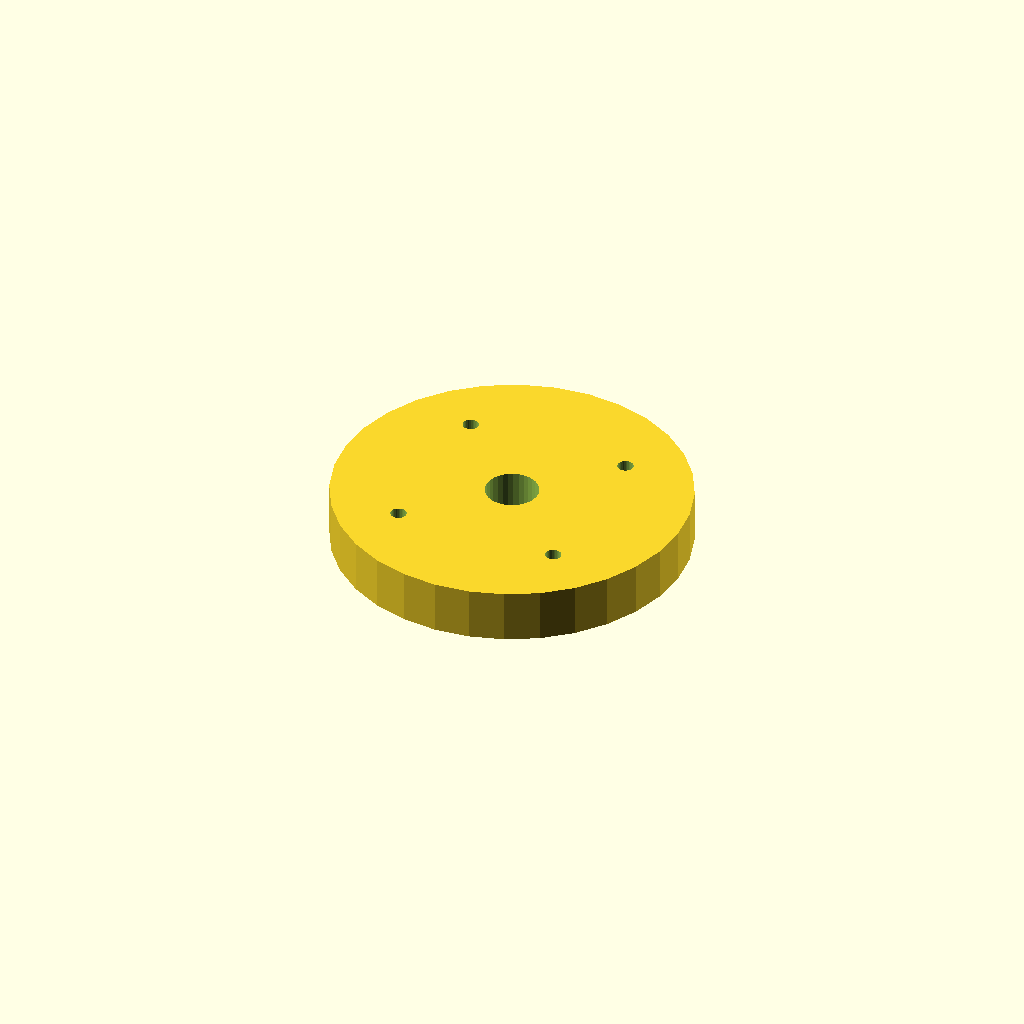
Cell 1 — every parameter at its default value.
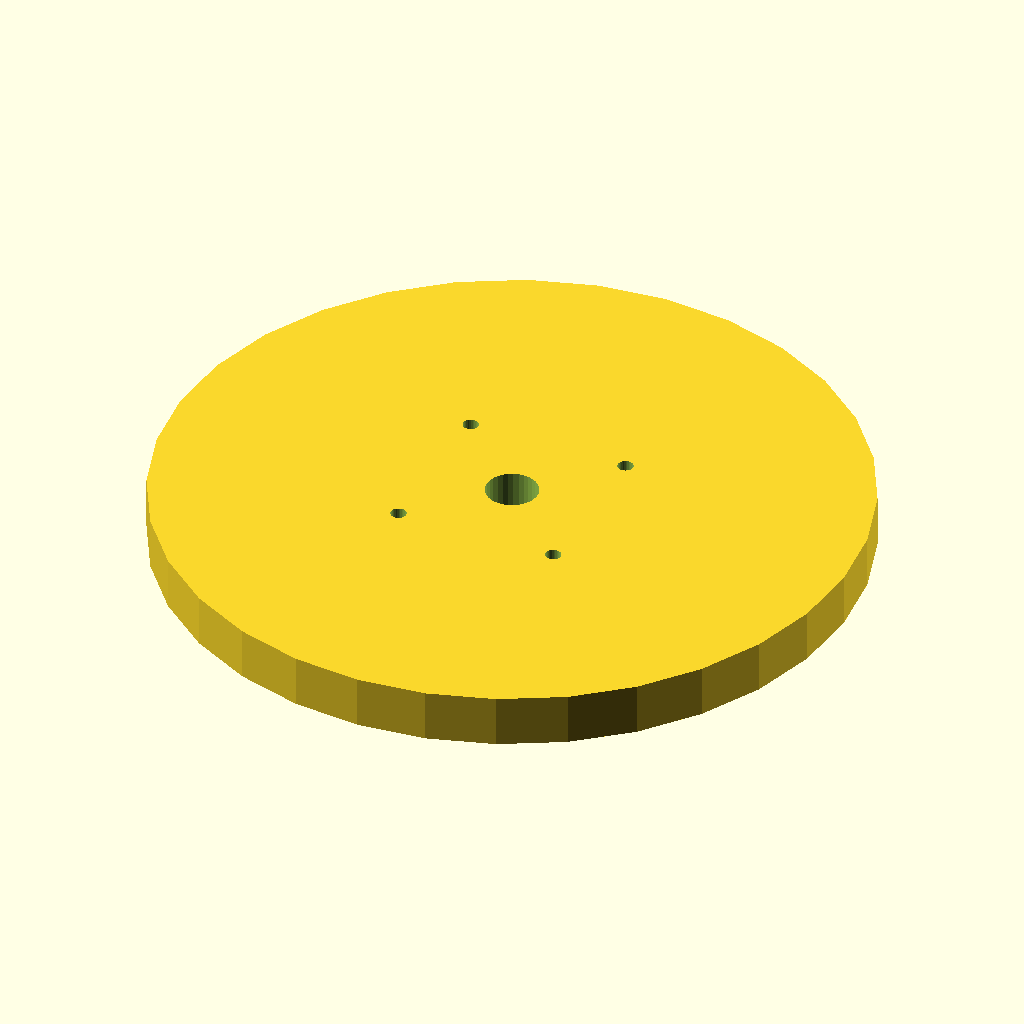
Cell 2: flange_d = 200 (everything else at default).
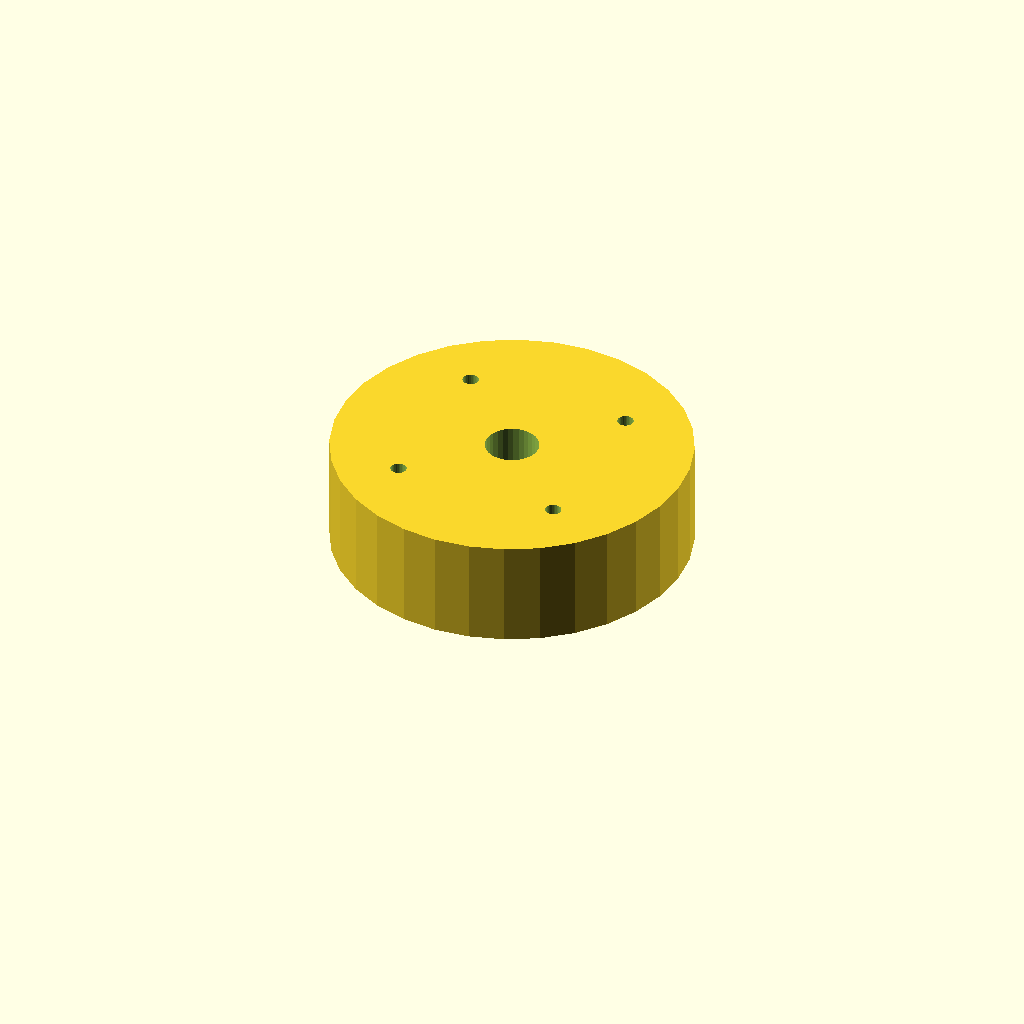
Cell 3: thickness = 30 (everything else at default).
All cells are drawn from one camera (rotation 55°, 0°, 25°, orthographic, colour scheme Cornfield), so only the parameter changes between them.
OpenSCAD source file optional_data/data/place1/boltcircles/part_0195.scad:
$fn = 32;

// ----------------------------------------------------------------------
// Flange Ø100 x 15
// 4 holes on a Ø66 bolt circle, bolted joints
// ----------------------------------------------------------------------

// --- parameters (mm) ---
flange_d = 100;  // outside diameter of the flange
thickness = 15;  // flange thickness
holes = 4;       // number of bolt holes
pcd = 66;        // bolt circle diameter
start_deg = 45;  // angle of the first hole, from +X
hole_d = 4.5;    // bolt hole diameter
bore_d = 15;     // central through bore
hub_d = 27;      // hub outside diameter
hub_h = 0;       // hub height above the flange face (0 = no hub)

// --- derived feature positions (mm) ---
height = thickness + hub_h;  // = 15   overall height of the part
pcd_r = pcd / 2;             // = 33   bolt circle radius
hole_step = 360 / holes;     // = 90   angular pitch
feature_centers = [
  [pcd_r * cos(start_deg + 0 * hole_step), pcd_r * sin(start_deg + 0 * hole_step)],
  [pcd_r * cos(start_deg + 1 * hole_step), pcd_r * sin(start_deg + 1 * hole_step)],
  [pcd_r * cos(start_deg + 2 * hole_step), pcd_r * sin(start_deg + 2 * hole_step)],
  [pcd_r * cos(start_deg + 3 * hole_step), pcd_r * sin(start_deg + 3 * hole_step)]
];   // bolt hole centres on the pitch circle

// flange disc, every hole and the bore cut straight through
difference() {
  union() {
    cylinder(d = flange_d, h = thickness);
  }
  translate([0, 0, -1]) cylinder(d = bore_d, h = height + 2);  // bore, through
  for (centre = feature_centers)
    translate([centre[0], centre[1], -1]) cylinder(d = hole_d, h = thickness + 2);
}
Parameter table extracted from the source (name, type, default, range or options):
flange_d: number, default 100
thickness: number, default 15
holes: number, default 4
pcd: number, default 66
start_deg: number, default 45
hole_d: number, default 4.5
bore_d: number, default 15
hub_d: number, default 27
hub_h: number, default 0
